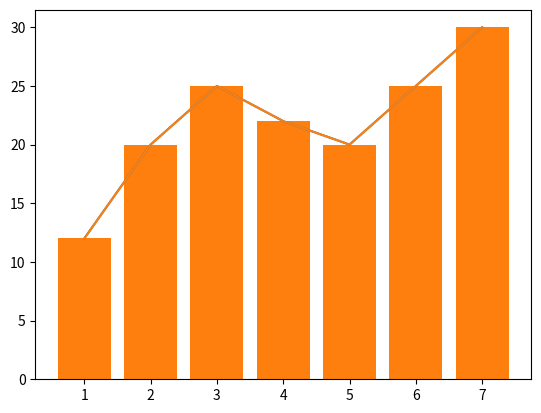

Here is the Python script that generated this plot:
import matplotlib.pyplot as plt

x=[1,2,3,4,5,6,7] #일주일
y=[12,20,25,22,20,25,30] #과일 판매량

plt.plot(x,y)

plt.bar(x,y)

plt.bar(x,y)
plt.plot(x,y)